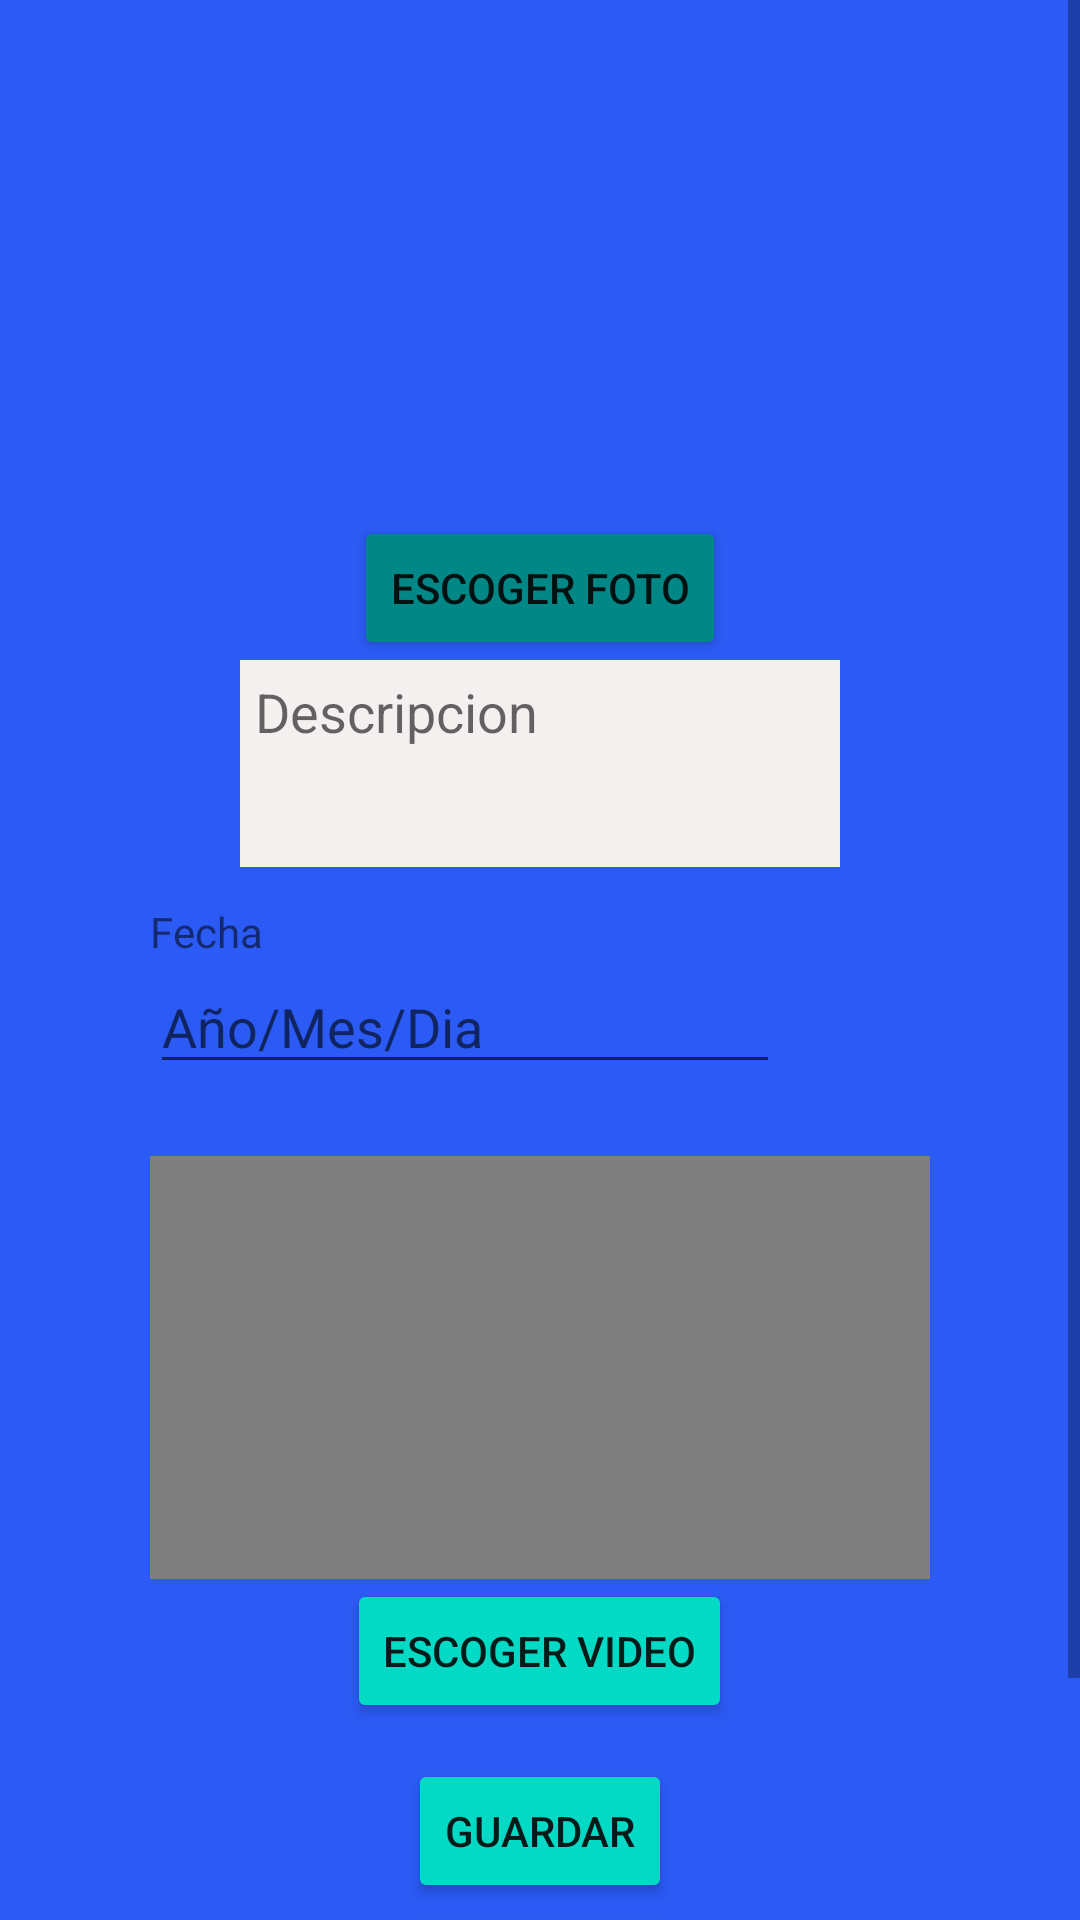

Reconstruct the res/layout file that produces this screen, plus the resources it refers to.
<!-- AndroidManifest.xml: application theme Theme.ExamenIIINelsonHerrera -->
<!-- res/layout/activity_main.xml -->
<?xml version="1.0" encoding="utf-8"?>
<LinearLayout xmlns:android="http://schemas.android.com/apk/res/android"
    xmlns:app="http://schemas.android.com/apk/res-auto"
    xmlns:tools="http://schemas.android.com/tools"
    android:layout_width="match_parent"
    android:layout_height="match_parent"
    android:orientation="vertical"
    tools:context=".MainActivity">

    <ScrollView
        android:layout_width="match_parent"
        android:layout_height="match_parent"
        android:background="#2B5AF4">

        <LinearLayout
            android:layout_width="match_parent"
            android:layout_height="match_parent"
            android:orientation="vertical"
            android:padding="50dp">

            <ImageView
                android:id="@+id/ivPhoto"
                android:layout_width="300dp"
                android:layout_height="97dp"
                android:layout_marginBottom="25dp"
                tools:src="@tools:sample/avatars" />

            <Button
                android:id="@+id/btnFoto"
                android:layout_width="wrap_content"
                android:layout_height="wrap_content"
                android:layout_gravity="center"
                android:backgroundTint="@color/teal_700"
                android:text="Escoger Foto"
                app:cornerRadius="20dp" />


            <LinearLayout
                android:layout_width="match_parent"
                android:layout_height="wrap_content"
                android:orientation="horizontal">


                <EditText
                    android:id="@+id/txtDescripcion"
                    android:layout_width="match_parent"
                    android:layout_height="69dp"
                    android:layout_marginLeft="30dp"
                    android:layout_marginRight="30dp"
                    android:background="#F4F0F0"
                    android:textColor="@color/black"
                    android:ems="10"
                    android:gravity="start|top"
                    android:hint="Descripcion"
                    android:inputType="textMultiLine"
                    android:lines="4"
                    android:padding="5dp" />
            </LinearLayout>

            <LinearLayout
                android:layout_width="match_parent"
                android:layout_height="wrap_content"
                android:layout_marginTop="12dp"
                android:layout_marginBottom="12dp"
                android:orientation="vertical">

                <TextView
                    android:layout_width="wrap_content"
                    android:layout_height="wrap_content"
                    android:layout_weight="1"
                    android:text="Fecha" />

                <EditText
                    android:id="@+id/etFecha"
                    android:layout_width="wrap_content"
                    android:layout_height="wrap_content"
                    android:layout_weight="1"
                    android:ems="10"
                    android:hint="Año/Mes/Dia"
                    android:inputType="date" />

            </LinearLayout>

            <LinearLayout
                android:layout_width="match_parent"
                android:layout_height="wrap_content"
                android:layout_marginTop="12dp"
                android:layout_marginBottom="12dp"
                android:orientation="vertical">

                <VideoView
                    android:id="@+id/videoViewVideo"
                    android:layout_width="match_parent"
                    android:layout_height="141dp"
                    android:background="#2C89A4"
                    android:padding="5dp" />


                <Button
                    android:id="@+id/btnVideo"
                    android:layout_width="wrap_content"
                    android:layout_height="wrap_content"
                    android:layout_gravity="center"
                    android:backgroundTint="@color/teal_200"
                    android:text="Escoger Video"
                    app:cornerRadius="20dp" />

            </LinearLayout>

            <Button
                android:id="@+id/btnGuardar"
                android:layout_width="wrap_content"
                android:layout_height="wrap_content"
                android:layout_gravity="center"
                android:backgroundTint="@color/teal_200"
                android:text="Guardar"
                app:cornerRadius="20dp" />

            <Button
                android:id="@+id/btnLista"
                android:layout_width="wrap_content"
                android:layout_height="wrap_content"
                android:layout_gravity="center"
                android:backgroundTint="@color/teal_200"
                android:text="Lista"
                app:cornerRadius="20dp" />
        </LinearLayout>
    </ScrollView>

</LinearLayout>
<!-- resources referenced by this layout -->
<resources>
  <style name="Theme.ExamenIIINelsonHerrera" parent="Theme.MaterialComponents.DayNight.DarkActionBar">
          
          <item name="colorPrimary">@color/purple_500</item>
          <item name="colorPrimaryVariant">@color/purple_700</item>
          <item name="colorOnPrimary">@color/white</item>
          
          <item name="colorSecondary">@color/teal_200</item>
          <item name="colorSecondaryVariant">@color/teal_700</item>
          <item name="colorOnSecondary">@color/black</item>
          
          <item name="android:statusBarColor">?attr/colorPrimaryVariant</item>
          
      </style>
  <!-- not gathered from this repository: default colours our renderer supplied (Android Studio template values) -->
  <color name="purple_500">#FF6200EE</color>
  <color name="purple_700">#FF3700B3</color>
  <color name="teal_200">#FF03DAC5</color>
  <color name="teal_700">#FF018786</color>
  <color name="black">#FF000000</color>
  <color name="white">#FFFFFFFF</color>
</resources>
